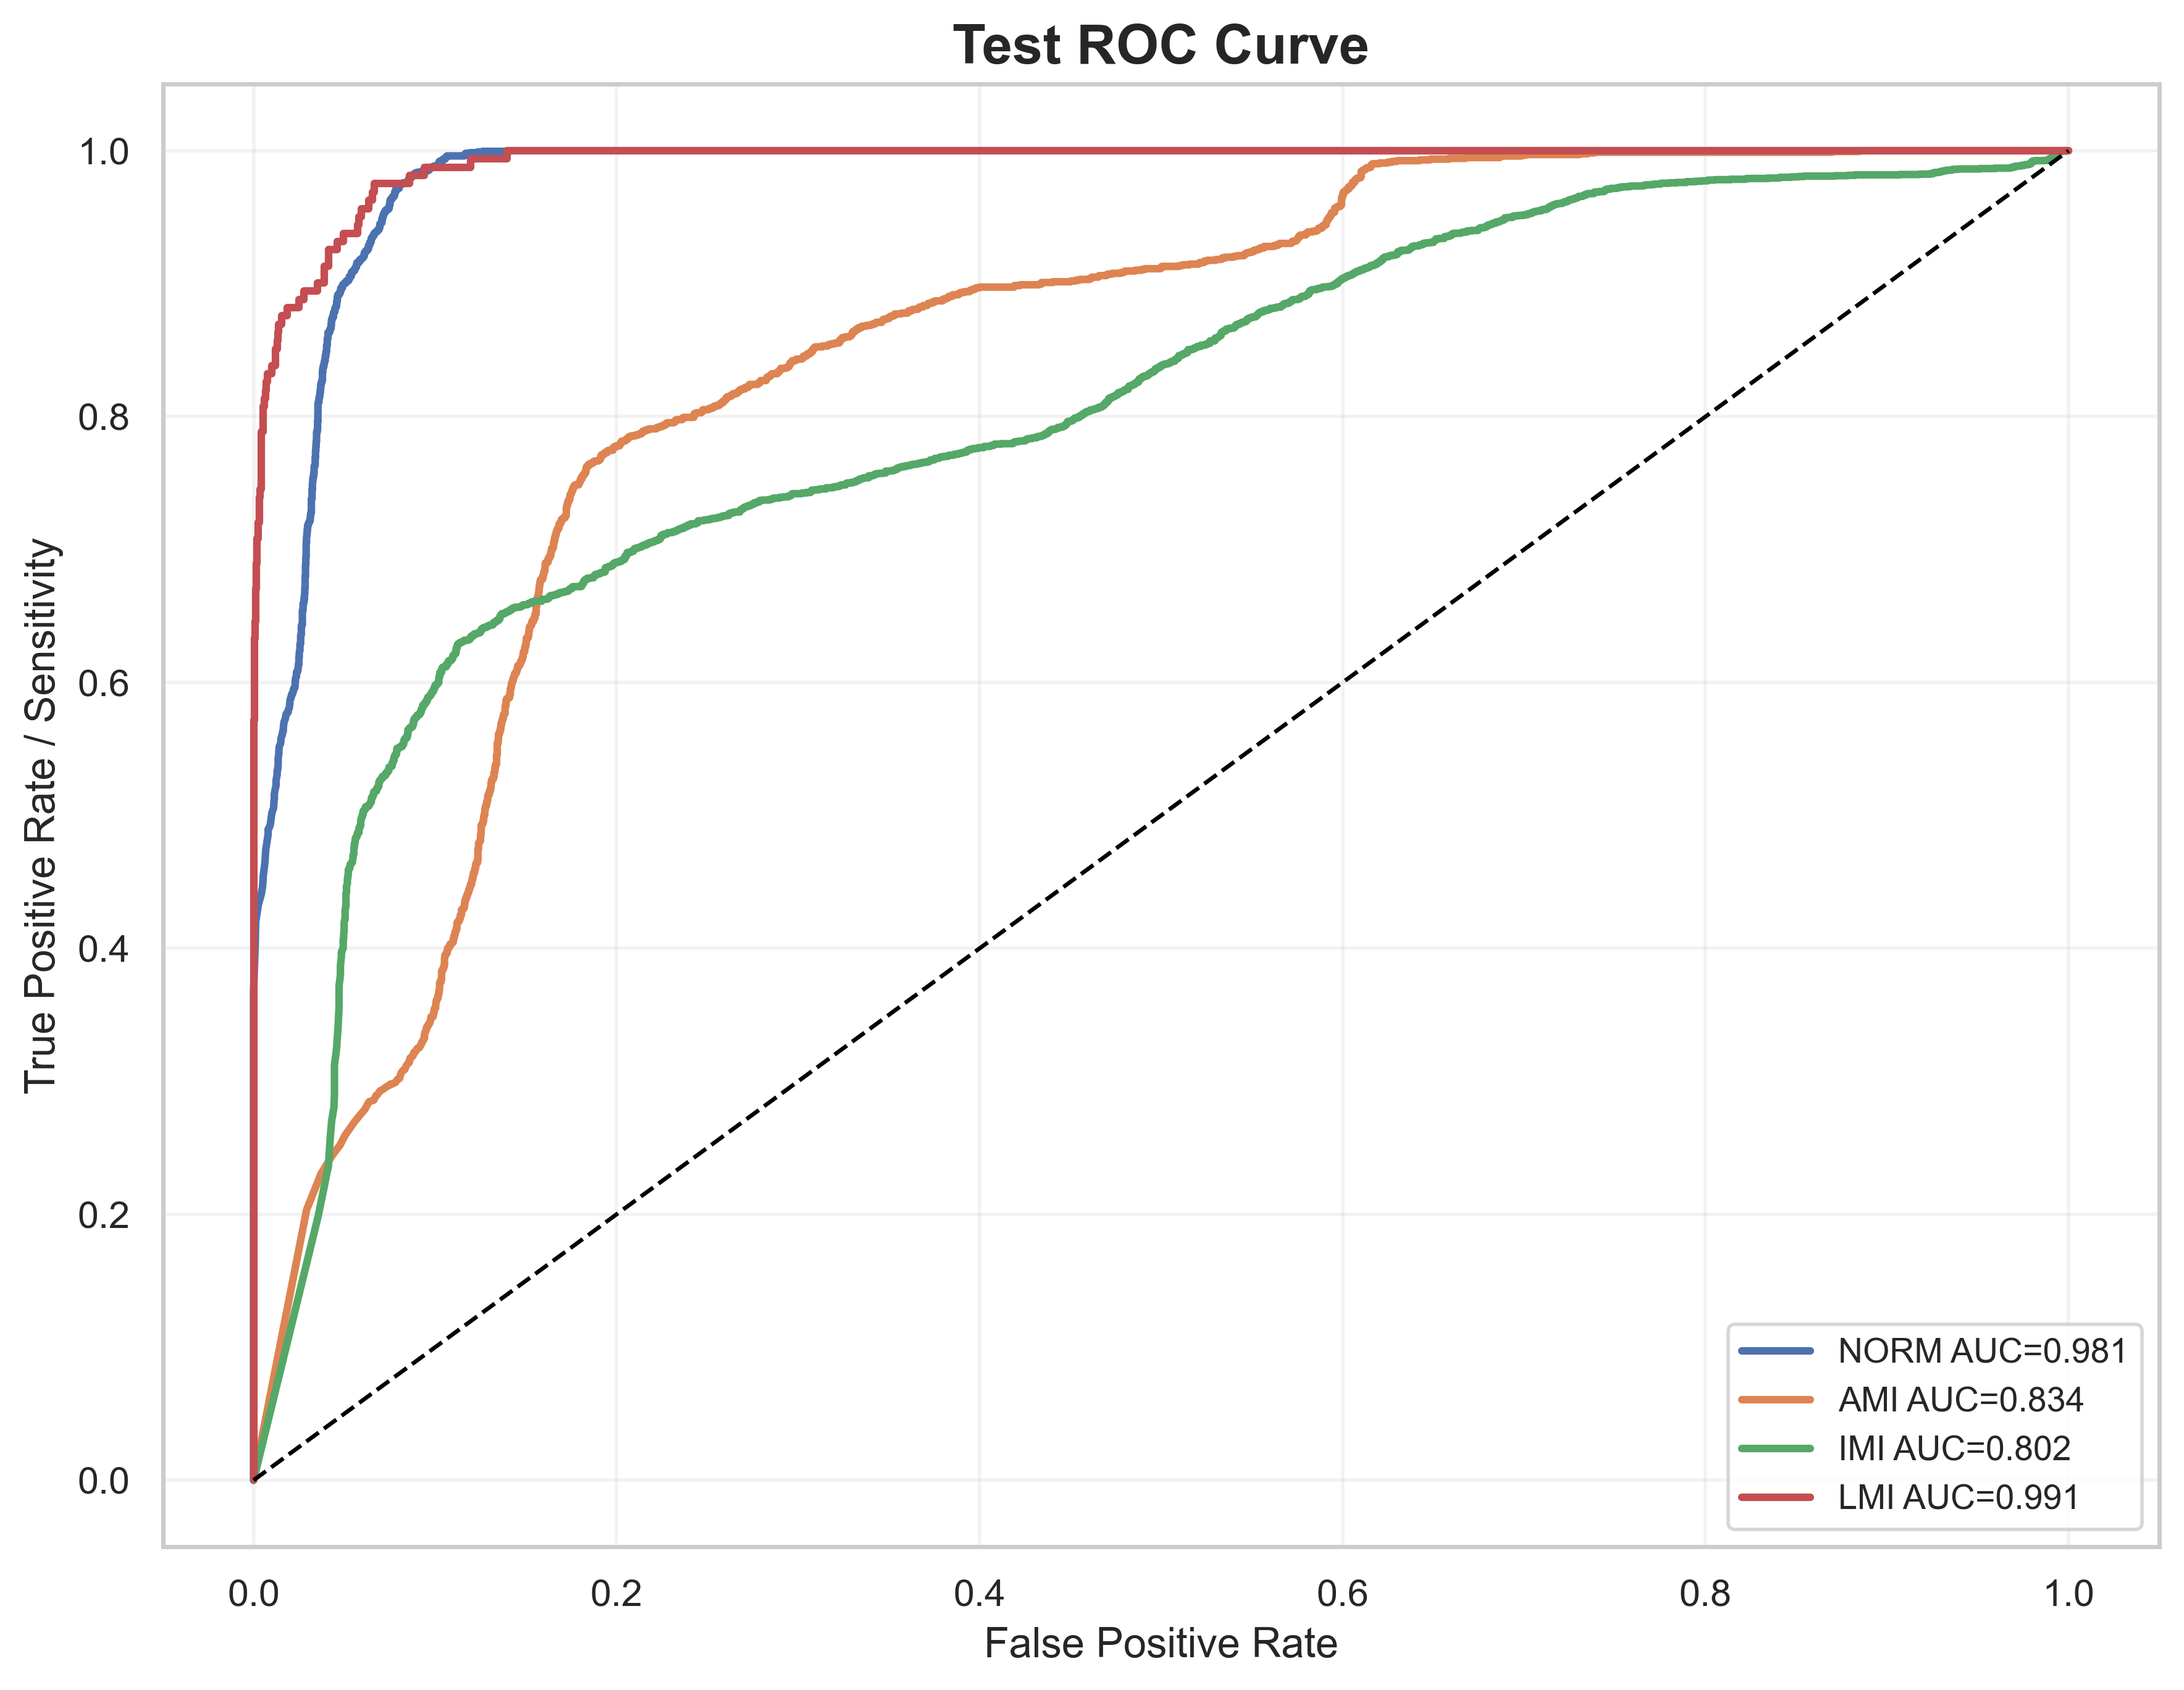

Source data for this figure (header and first rows):
label, fpr, tpr, auc
NORM, 0.0, 0.0, 0.9805
NORM, 0.0, 0.3681, 0.9805
NORM, 0.0009533, 0.4045, 0.9805
NORM, 0.001144, 0.4198, 0.9805
NORM, 0.002669, 0.4331, 0.9805
NORM, 0.004194, 0.4405, 0.9805
NORM, 0.004957, 0.4464, 0.9805
NORM, 0.005338, 0.4547, 0.9805
NORM, 0.00591, 0.4611, 0.9805
NORM, 0.006292, 0.4651, 0.9805
NORM, 0.006673, 0.4739, 0.9805
NORM, 0.007436, 0.4808, 0.9805
NORM, 0.008008, 0.4857, 0.9805
NORM, 0.008008, 0.4897, 0.9805
NORM, 0.00877, 0.4911, 0.9805
NORM, 0.009342, 0.4941, 0.9805
NORM, 0.009724, 0.4985, 0.9805
NORM, 0.0101, 0.502, 0.9805
NORM, 0.01106, 0.5059, 0.9805
NORM, 0.01125, 0.5108, 0.9805
NORM, 0.01144, 0.5123, 0.9805
NORM, 0.01144, 0.5157, 0.9805
NORM, 0.01163, 0.5177, 0.9805
NORM, 0.01182, 0.5192, 0.9805
NORM, 0.01239, 0.5226, 0.9805
NORM, 0.01239, 0.5266, 0.9805
NORM, 0.01277, 0.529, 0.9805
NORM, 0.01296, 0.5305, 0.9805
NORM, 0.01296, 0.5335, 0.9805
NORM, 0.01335, 0.5344, 0.9805
NORM, 0.01335, 0.5359, 0.9805
NORM, 0.01354, 0.5374, 0.9805
NORM, 0.01354, 0.5408, 0.9805
NORM, 0.01354, 0.5428, 0.9805
NORM, 0.01373, 0.5448, 0.9805
NORM, 0.01392, 0.5463, 0.9805
NORM, 0.01392, 0.5468, 0.9805
NORM, 0.01392, 0.5482, 0.9805
NORM, 0.01411, 0.5517, 0.9805
NORM, 0.01487, 0.5541, 0.9805
NORM, 0.01506, 0.5566, 0.9805
NORM, 0.01506, 0.5576, 0.9805
NORM, 0.01544, 0.5595, 0.9805
NORM, 0.01582, 0.5605, 0.9805
NORM, 0.01582, 0.5615, 0.9805
NORM, 0.01602, 0.5625, 0.9805
NORM, 0.01602, 0.563, 0.9805
NORM, 0.0164, 0.5635, 0.9805
NORM, 0.0164, 0.5659, 0.9805
NORM, 0.01659, 0.5684, 0.9805
NORM, 0.01678, 0.5704, 0.9805
NORM, 0.01754, 0.5728, 0.9805
NORM, 0.01754, 0.5733, 0.9805
NORM, 0.01773, 0.5743, 0.9805
NORM, 0.01773, 0.5748, 0.9805
NORM, 0.01792, 0.5763, 0.9805
NORM, 0.01849, 0.5768, 0.9805
NORM, 0.01849, 0.5773, 0.9805
NORM, 0.01907, 0.5778, 0.9805
NORM, 0.01907, 0.5792, 0.9805
... 4,211 more rows
